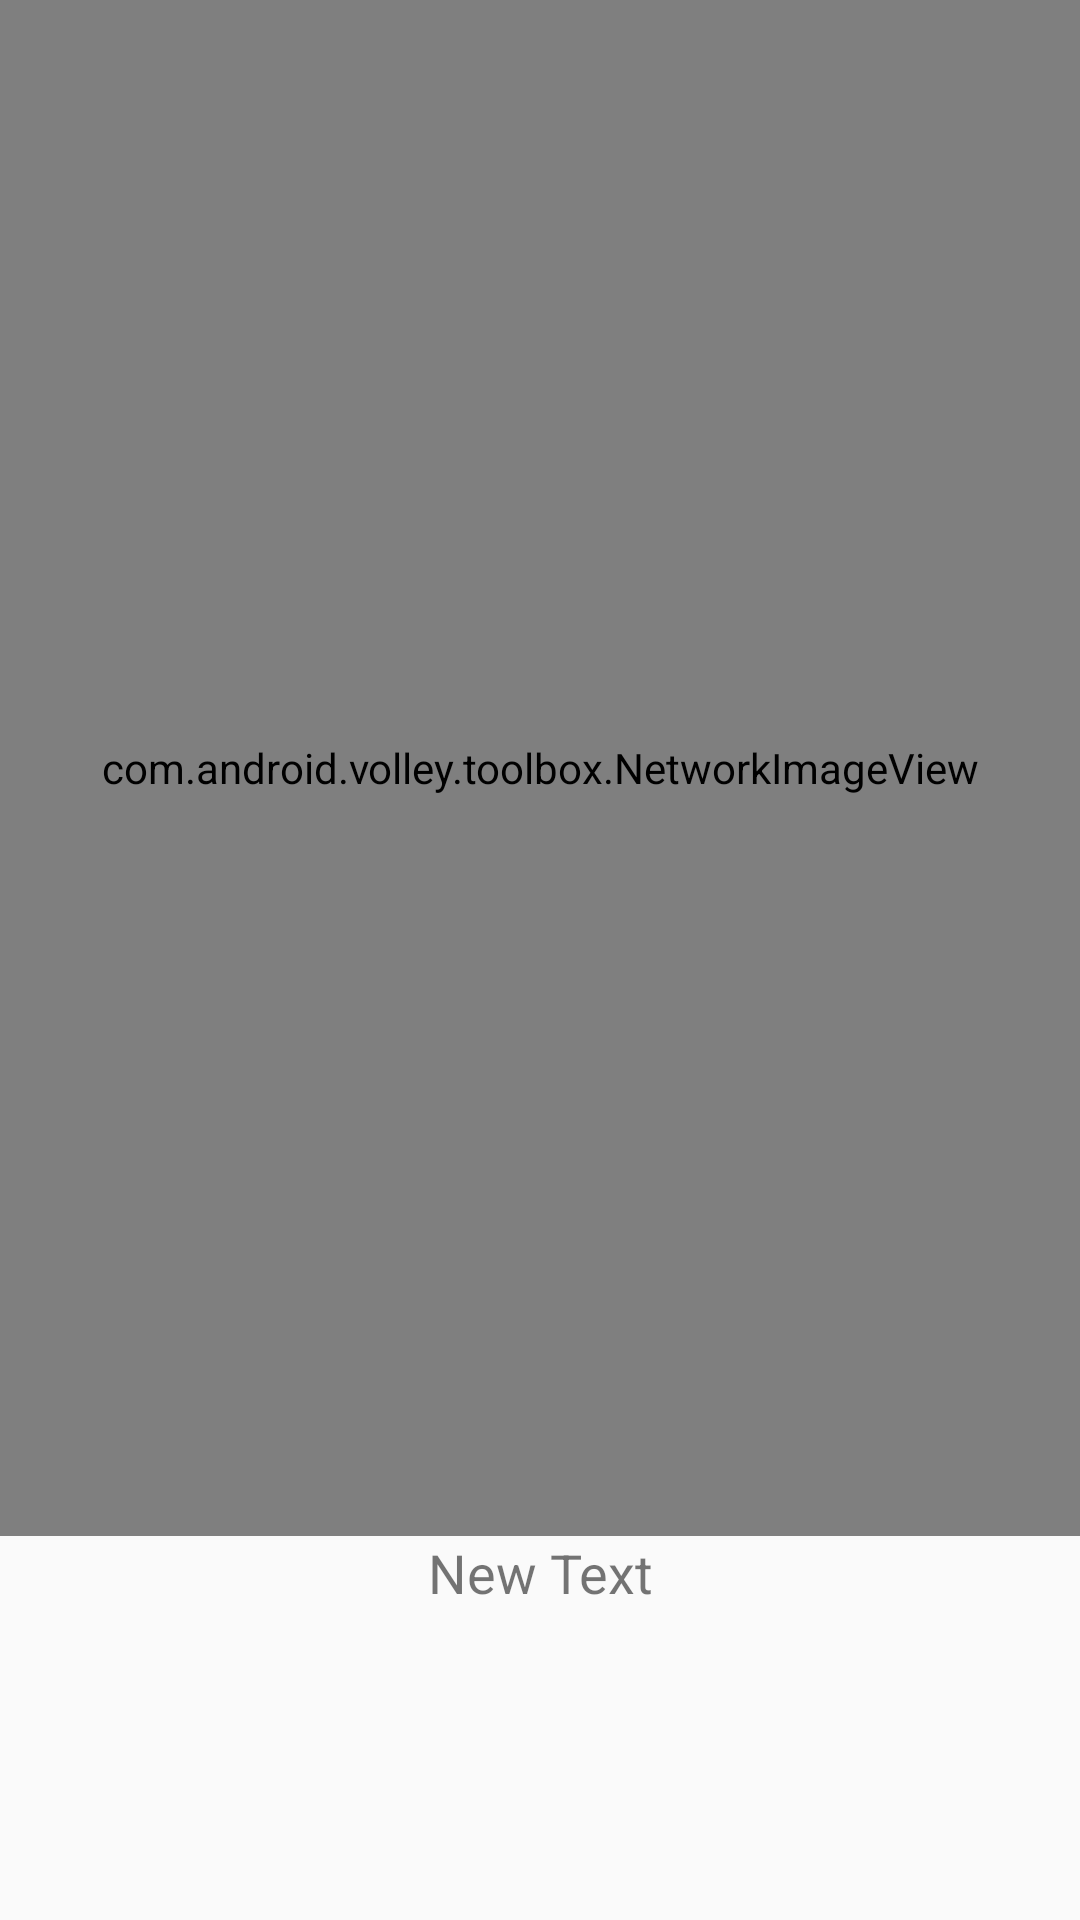

The Android layout XML behind this screen, and the referenced resources:
<!-- AndroidManifest.xml: application theme AppTheme -->
<!-- res/layout/gridservices.xml -->
<?xml version="1.0" encoding="utf-8"?>
<LinearLayout xmlns:android="http://schemas.android.com/apk/res/android"
    android:id="@+id/ll_service"
    android:layout_width="100dp"
    android:layout_height="150dp"
    android:orientation="vertical"
    android:weightSum="1">

    <com.android.volley.toolbox.NetworkImageView
        android:id="@+id/thumbnailservice"
        android:layout_width="match_parent"
        android:layout_height="0dp"
        android:layout_alignParentLeft="true"
        android:layout_weight=".8" />

    <TextView
        android:layout_width="match_parent"
        android:layout_height="0dp"
        android:text="New Text"
        android:textSize="18sp"
        android:id="@+id/txtsrvc"
        android:gravity="center_horizontal"
        android:layout_weight=".2" />


</LinearLayout>
<!-- resources referenced by this layout -->
<resources>
  <style name="AppTheme" parent="Theme.AppCompat.Light.DarkActionBar">
          
          <item name="colorPrimary">@color/colorPrimary</item>
          <item name="colorPrimaryDark">@color/colorPrimaryDark</item>
          <item name="colorAccent">@color/colorAccent</item>
      </style>
  <color name="colorPrimary">#3F51B5</color>
  <color name="colorPrimaryDark">#303F9F</color>
  <color name="colorAccent">#FF4081</color>
</resources>
